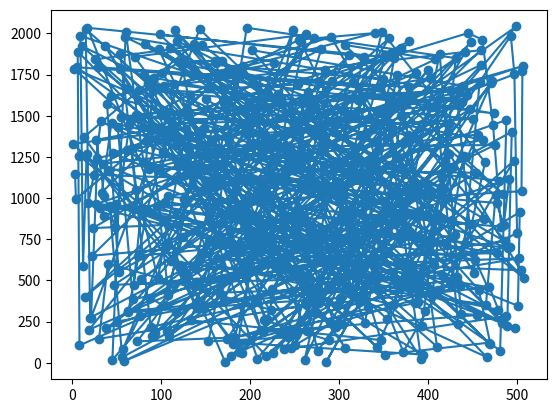

Write the Python code that produced this figure.

import random 

random.seed(1)

#Basic functions

random.random()

random.randint(0, 10000)

random.choice(range(1, 100))

random.gauss(5, 2)

random.sample(range(10000000), 5)


#System is constantly running the RN generation
random.getstate()

#Example of statistical bootstrapping using resampling with replacement to 
#estimate a confidence interval for the mean of a sample of size five

from statistics import mean
from random import choices
data = 1, 2, 4, 4, 10 
means = sorted(mean(choices(data, k=5)) for i in range(20))
print(f'The sample mean of {mean(data):.1f} has a 90% confidence '
      f'interval from {means[1]:.1f} to {means[-2]:.1f}')

#Another usecase
from random import expovariate, gauss
from statistics import mean, median, stdev

average_arrival_interval = 5.6
average_service_time = 5.0
stdev_service_time = 0.5

num_waiting = 0
arrivals = []
starts = []
arrival = service_end = 0.0
for i in range(20000):
    if arrival <= service_end:
        num_waiting += 1
        arrival += expovariate(1.0 / average_arrival_interval)
        arrivals.append(arrival)
    else:
        num_waiting -= 1
        service_start = service_end if num_waiting else arrival
        service_time = gauss(average_service_time, stdev_service_time)
        service_end = service_start + service_time
        starts.append(service_start)

waits = [start - arrival for arrival, start in zip(arrivals, starts)]
print(f'Mean wait: {mean(waits):.1f}.  Stdev wait: {stdev(waits):.1f}.')
print(f'Median wait: {median(waits):.1f}.  Max wait: {max(waits):.1f}.')

#Plotting random numbers (path)
import matplotlib.pyplot as plt
import random
x = []
a,seed,c,m,n = 128,10,0,509,500
for i in range (1,n):
   new_seed=(a*seed+c)%m
   seed = new_seed
   x.append(new_seed)


a,seed,c,m,n = 269,10,0,2048,500
y= []
for i in range (1,n):
   new_seed=(a*seed+c)%m
   seed = new_seed
   y.append( new_seed)
plt.plot(x,y)
plt.show()

#Scatterplot
plt.scatter(x, y)
plt.show()

